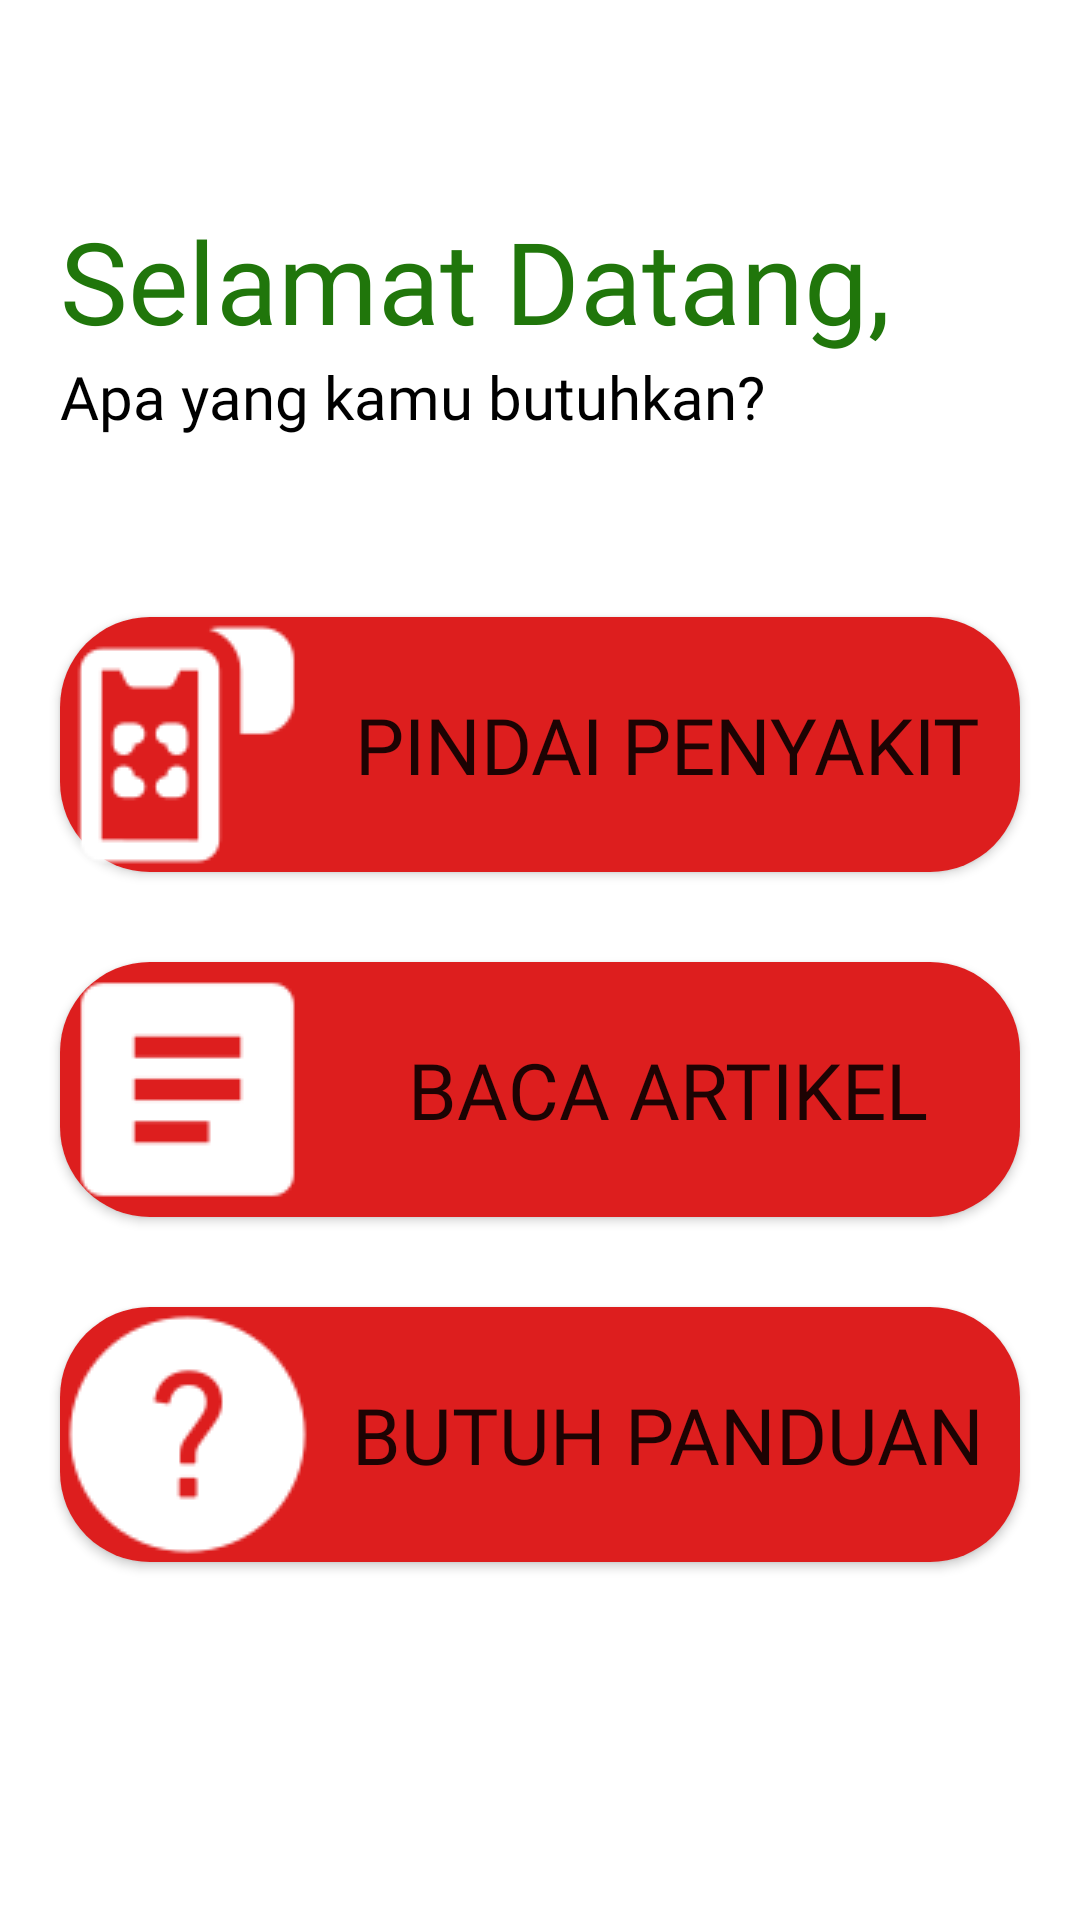

Layout XML and referenced resources for this Android screen:
<!-- AndroidManifest.xml: application theme Theme.Fragaria -->
<!-- res/layout/activity_home.xml -->
<?xml version="1.0" encoding="utf-8"?>
<androidx.constraintlayout.widget.ConstraintLayout xmlns:android="http://schemas.android.com/apk/res/android"
    xmlns:app="http://schemas.android.com/apk/res-auto"
    xmlns:tools="http://schemas.android.com/tools"
    android:layout_width="match_parent"
    android:layout_height="match_parent"
    tools:context=".HomeActivity">

    <TextView
        android:layout_width="wrap_content"
        android:layout_height="wrap_content"
        android:layout_marginTop="52dp"
        android:fontFamily="@font/bohemian_soul"
        android:text="@string/text_welcome"
        android:textColor="@color/green"
        android:textSize="38sp"
        android:layout_marginStart="20dp"
        app:layout_constraintBottom_toTopOf="@+id/text_welcome2"
        app:layout_constraintEnd_toEndOf="parent"
        app:layout_constraintHorizontal_bias="0.0"
        app:layout_constraintStart_toStartOf="parent"
        app:layout_constraintTop_toTopOf="parent"
        app:layout_constraintVertical_bias="1.0" />

    <TextView
        android:id="@+id/text_welcome2"
        android:layout_width="wrap_content"
        android:layout_height="wrap_content"
        android:layout_marginBottom="60dp"
        android:layout_marginStart="20dp"
        android:fontFamily="@font/poppinsregular"
        android:text="@string/text_welcome2"
        android:textColor="@color/black"
        android:textSize="20sp"
        app:layout_constraintBottom_toTopOf="@+id/button_scan"
        app:layout_constraintEnd_toEndOf="parent"
        app:layout_constraintHorizontal_bias="0.0"
        app:layout_constraintStart_toStartOf="parent" />

    <Button
        android:id="@+id/button_scan"
        android:layout_width="match_parent"
        android:layout_height="wrap_content"
        android:layout_marginLeft="20dp"
        android:layout_marginRight="20dp"
        android:layout_marginBottom="30dp"
        android:background="@drawable/button"
        android:drawableLeft="@drawable/scanbuttonicon"
        android:fontFamily="@font/poppinsregular"
        android:text="@string/text_buttonScan"
        android:textSize="26sp"
        app:layout_constraintBottom_toTopOf="@+id/button_article"
        app:layout_constraintEnd_toEndOf="parent"
        app:layout_constraintStart_toStartOf="parent" />

    <Button
        android:id="@+id/button_article"
        android:layout_width="match_parent"
        android:layout_height="wrap_content"
        android:layout_marginLeft="20dp"
        android:layout_marginRight="20dp"
        android:background="@drawable/button"
        android:drawableLeft="@drawable/articlebuttonicon"
        android:fontFamily="@font/poppinsregular"
        android:text="@string/text_buttonArticle"
        android:textSize="26sp"
        app:layout_constraintBottom_toBottomOf="parent"
        app:layout_constraintEnd_toEndOf="parent"
        app:layout_constraintHorizontal_bias="0.407"
        app:layout_constraintStart_toStartOf="parent"
        app:layout_constraintTop_toTopOf="parent"
        app:layout_constraintVertical_bias="0.578" />

    <Button
        android:id="@+id/button_guide"
        android:layout_width="match_parent"
        android:layout_height="wrap_content"
        android:layout_marginLeft="20dp"
        android:layout_marginTop="30dp"
        android:layout_marginRight="20dp"
        android:background="@drawable/button"
        android:drawableLeft="@drawable/guidebuttonicon"
        android:fontFamily="@font/poppinsregular"
        android:text="@string/text_buttonGuide"
        android:textSize="26sp"
        app:layout_constraintEnd_toEndOf="parent"
        app:layout_constraintStart_toStartOf="parent"
        app:layout_constraintTop_toBottomOf="@+id/button_article" />


</androidx.constraintlayout.widget.ConstraintLayout>
<!-- resources referenced by this layout -->
<resources>
  <color name="black">#FF000000</color>
  <color name="green">#20760B</color>
  <!-- drawable articlebuttonicon: png bitmap (drawable-v24, 496 bytes) -->
  <!-- drawable button (drawable) -->
  <?xml version="1.0" encoding="utf-8"?>
  <shape xmlns:android="http://schemas.android.com/apk/res/android">
      <solid android:color="@color/red"/>
      <corners
          android:radius="30dp"
          />
  </shape>
  <!-- drawable guidebuttonicon: png bitmap (drawable-v24, 1386 bytes) -->
  <!-- drawable scanbuttonicon: png bitmap (drawable-v24, 1274 bytes) -->
  <string name="text_buttonArticle">Baca Artikel</string>
  <string name="text_buttonGuide">Butuh Panduan</string>
  <string name="text_buttonScan">Pindai Penyakit</string>
  <string name="text_welcome">Selamat Datang,</string>
  <string name="text_welcome2">Apa yang kamu butuhkan?</string>
  <style name="Theme.Fragaria" parent="Theme.MaterialComponents.DayNight.NoActionBar">
          
          <item name="colorPrimary">@color/red</item>
          <item name="colorPrimaryVariant">@color/purple_700</item>
          <item name="colorOnPrimary">@color/white</item>
          
          <item name="colorSecondary">@color/teal_200</item>
          <item name="colorSecondaryVariant">@color/teal_700</item>
          <item name="colorOnSecondary">@color/black</item>
          
          <item name="android:statusBarColor">@color/red</item>
          
      </style>
  <color name="red">#DD1E1E</color>
  <color name="purple_700">#FF3700B3</color>
  <color name="white">#FFFFFFFF</color>
  <color name="teal_200">#FF03DAC5</color>
  <color name="teal_700">#FF018786</color>
</resources>
